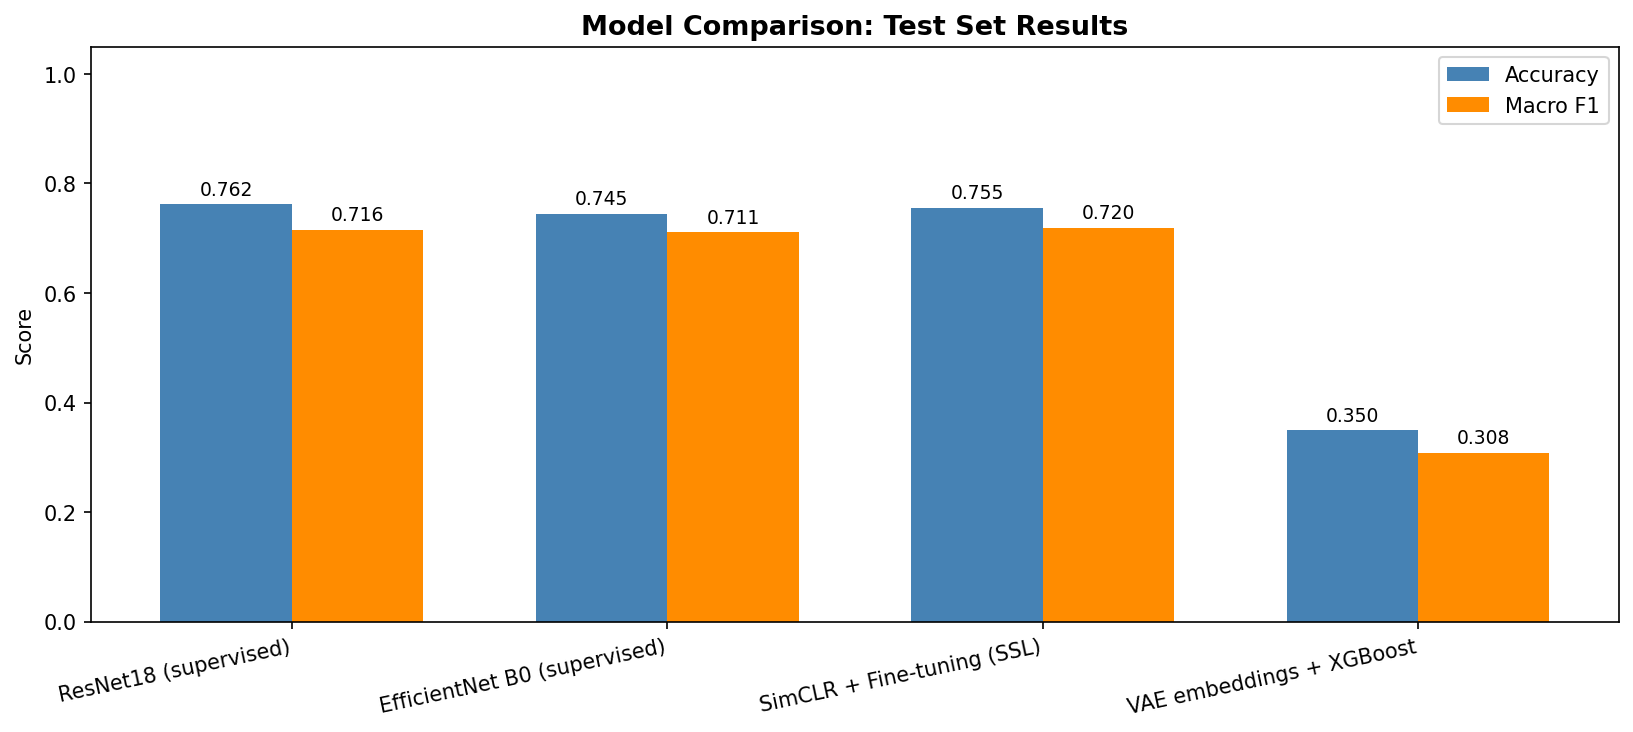

The data file committed next to this chart (first rows):
Model, Accuracy, Macro F1
ResNet18 (supervised), 0.7622, 0.7157
EfficientNet B0 (supervised), 0.7448, 0.7111
SimCLR + Fine-tuning (SSL), 0.7552, 0.7196
VAE embeddings + XGBoost, 0.3497, 0.3084
